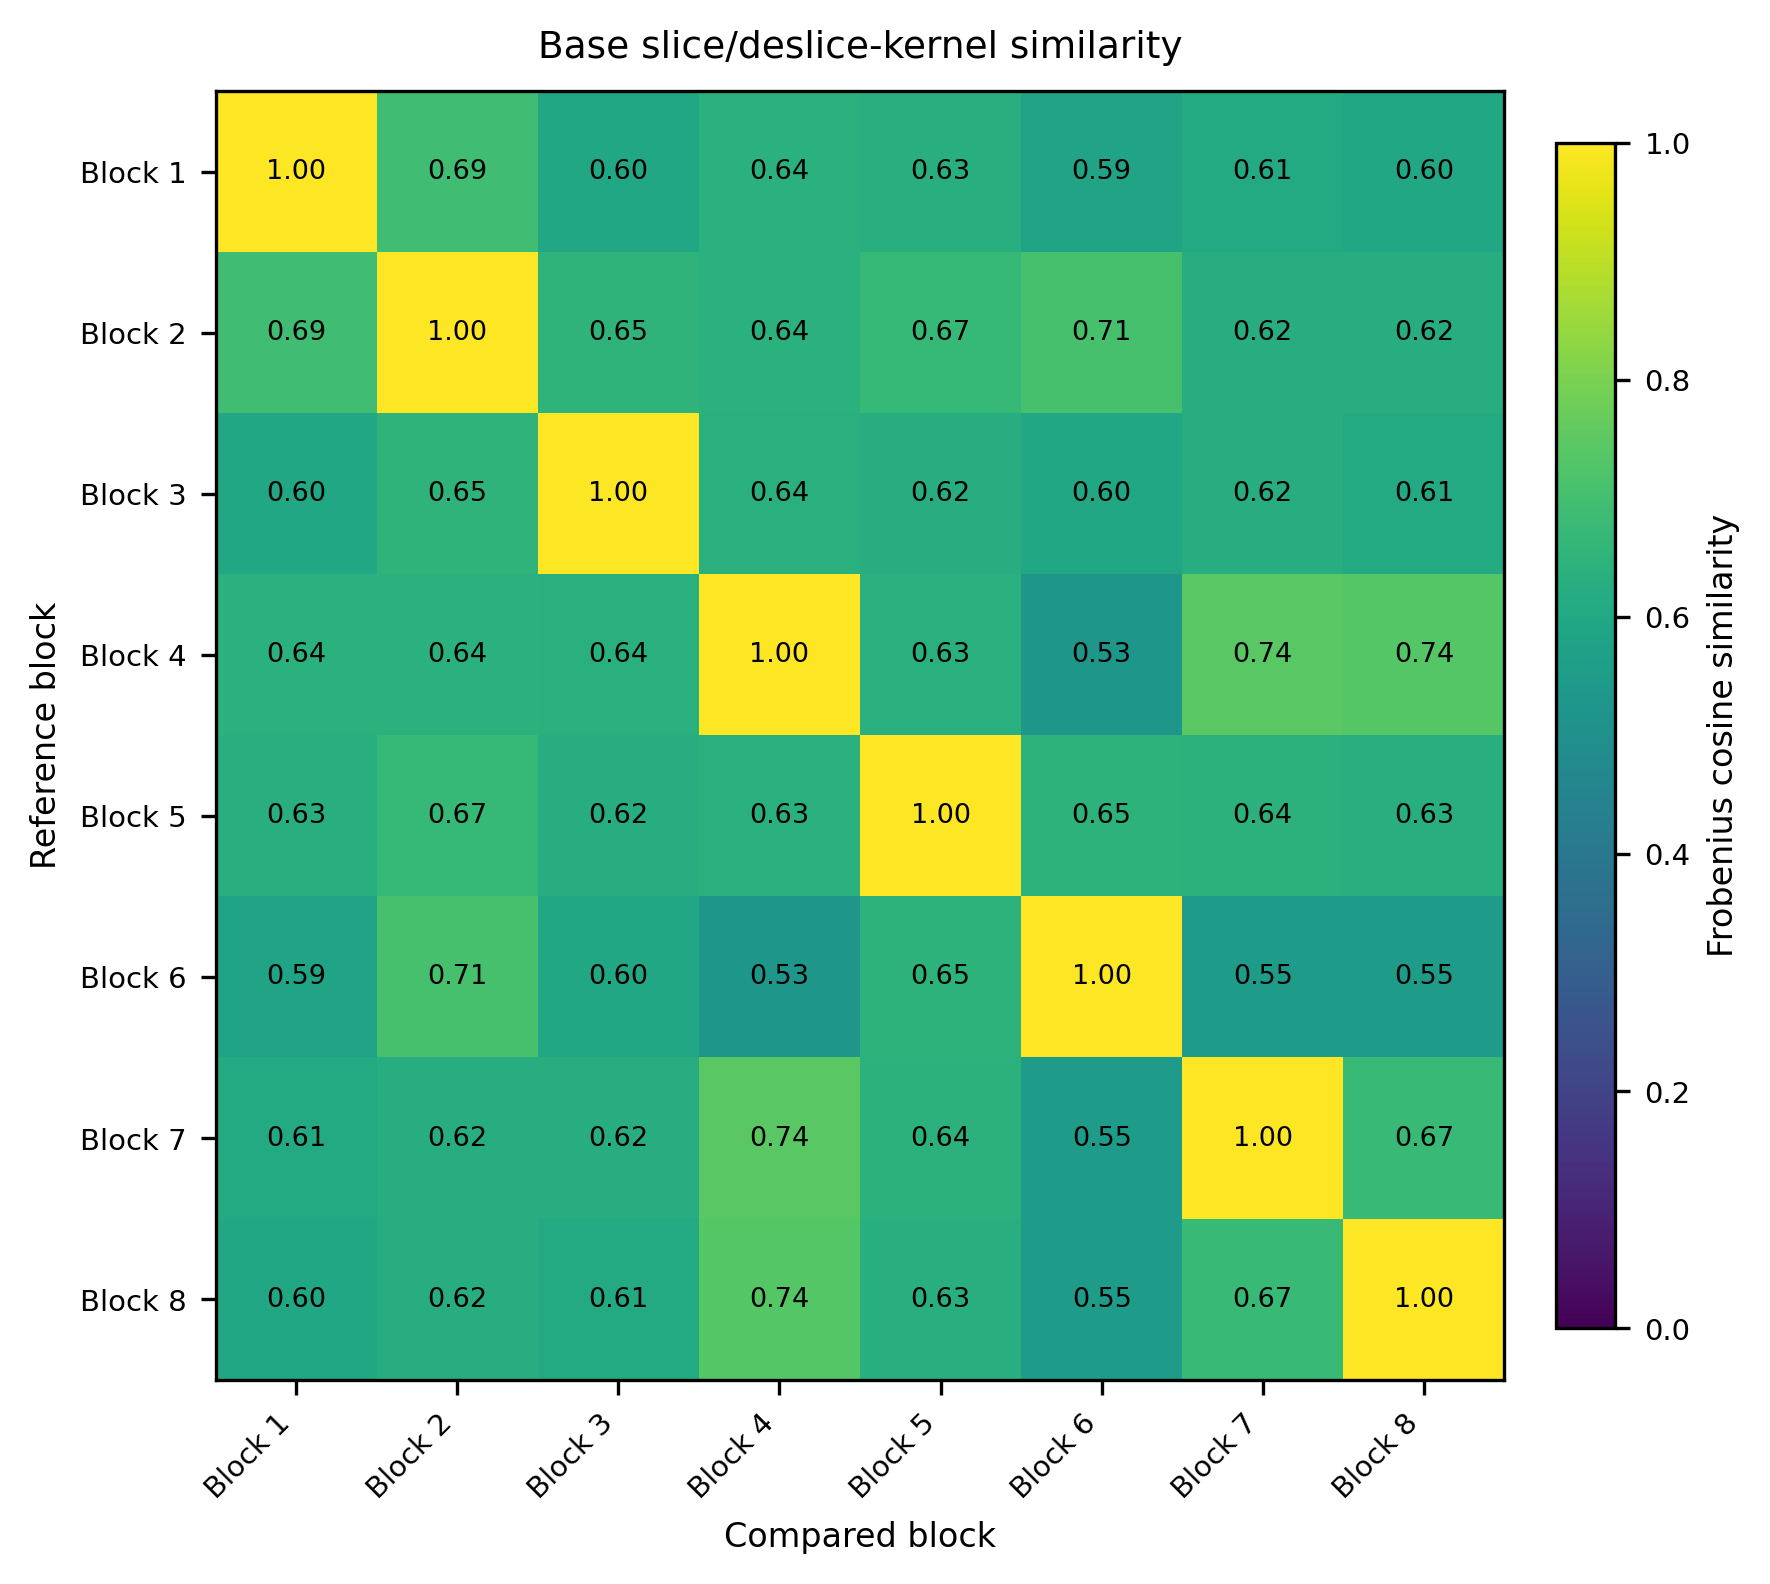

Source data for this figure (header and first rows):
, Block 1, Block 2, Block 3, Block 4, Block 5, Block 6, Block 7, Block 8
Block 1, 1, 0.6928, 0.595, 0.6406, 0.631, 0.5857, 0.6121, 0.5966
Block 2, 0.6928, 1, 0.6513, 0.6387, 0.6697, 0.7097, 0.6228, 0.6223
Block 3, 0.595, 0.6513, 1, 0.6351, 0.6226, 0.598, 0.6239, 0.6107
Block 4, 0.6406, 0.6387, 0.6351, 1, 0.6335, 0.5304, 0.7439, 0.7371
Block 5, 0.631, 0.6697, 0.6226, 0.6335, 1, 0.6474, 0.6422, 0.632
Block 6, 0.5857, 0.7097, 0.598, 0.5304, 0.6474, 1, 0.5507, 0.5503
Block 7, 0.6121, 0.6228, 0.6239, 0.7439, 0.6422, 0.5507, 1, 0.6721
Block 8, 0.5966, 0.6223, 0.6107, 0.7371, 0.632, 0.5503, 0.6721, 1
